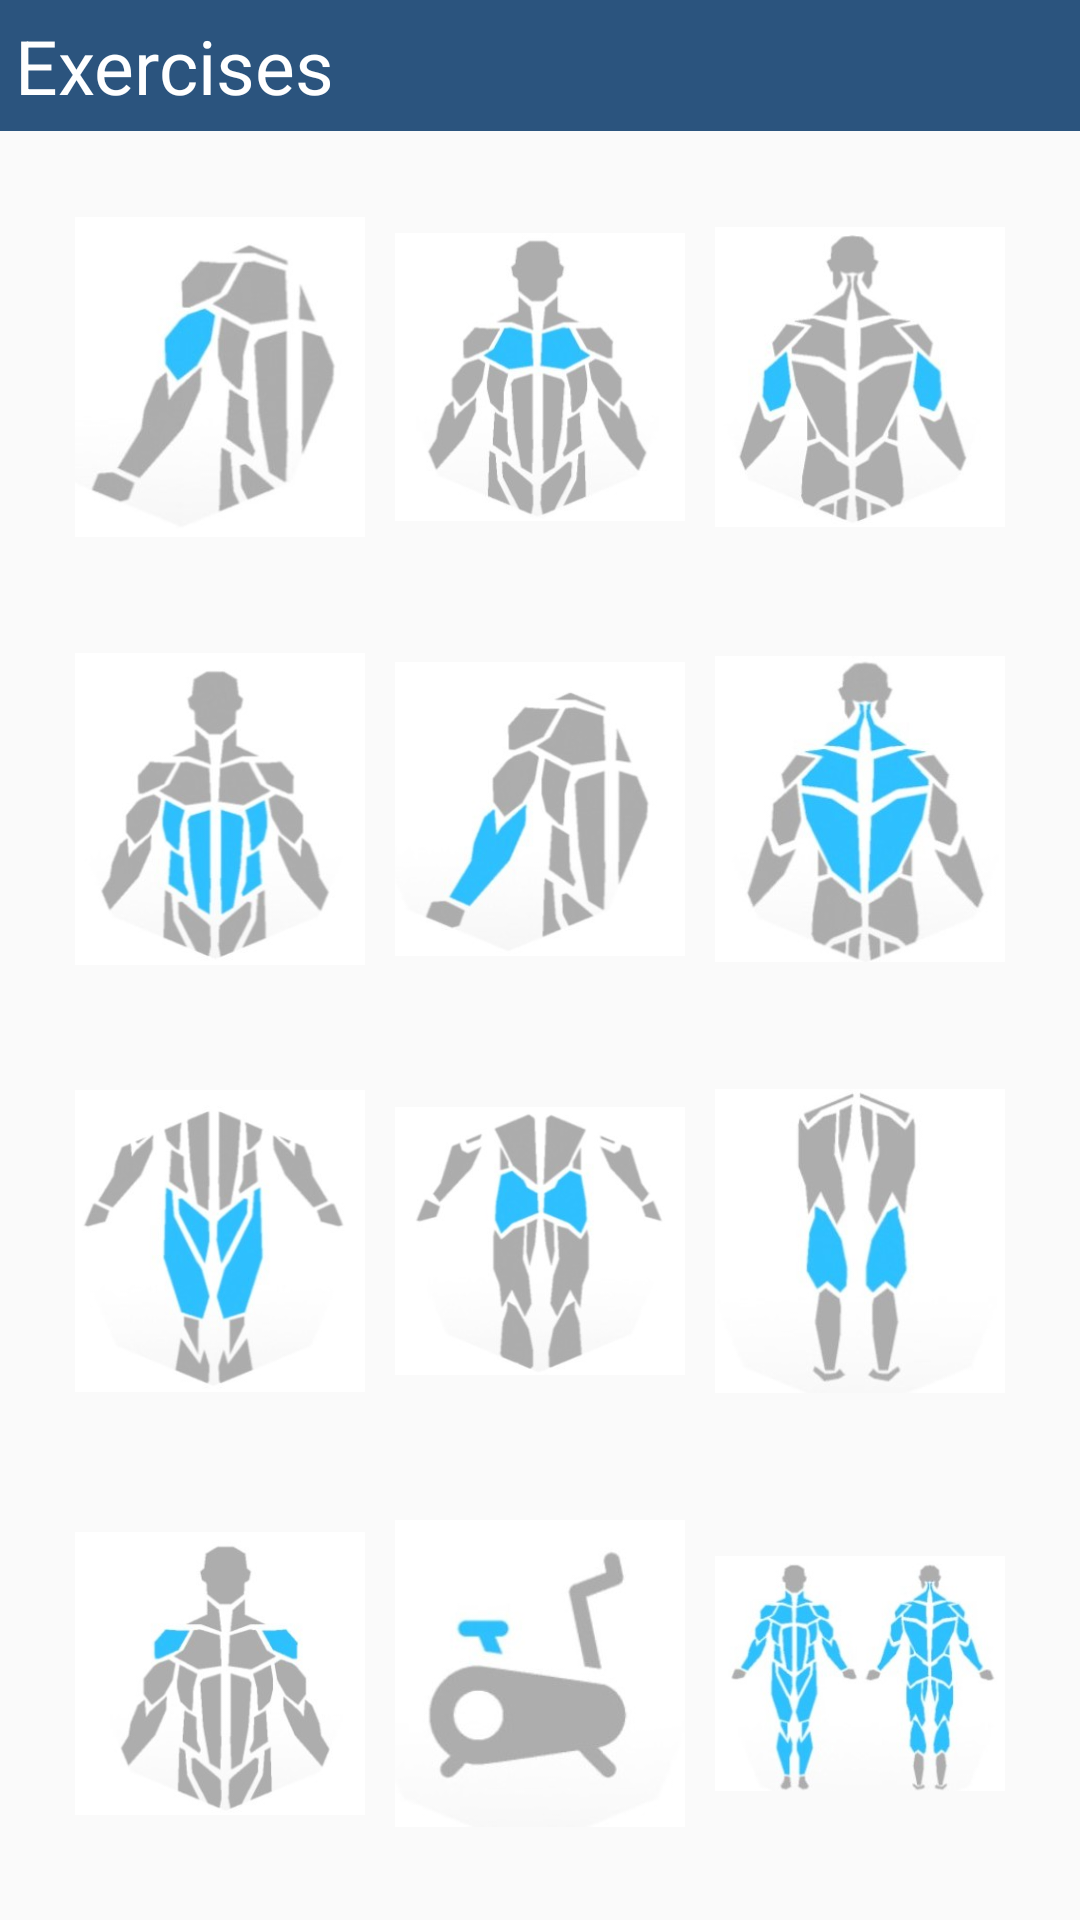

Android layout source for this screen:
<!-- AndroidManifest.xml: application theme Theme.AppCompat.Light.NoActionBar -->
<!-- res/layout/fragment_exercise.xml -->
<?xml version="1.0" encoding="utf-8"?>
<androidx.constraintlayout.widget.ConstraintLayout xmlns:android="http://schemas.android.com/apk/res/android"
    xmlns:app="http://schemas.android.com/apk/res-auto"
    xmlns:tools="http://schemas.android.com/tools"
    android:layout_width="match_parent"
    android:layout_height="match_parent"
    tools:context=".ExerciseFragment">

    <LinearLayout
        android:id="@+id/linearLayout"
        android:layout_width="0dp"
        android:layout_height="wrap_content"
        android:background="#2B547E"
        android:orientation="horizontal"
        app:layout_constraintEnd_toEndOf="parent"
        app:layout_constraintStart_toStartOf="parent"
        app:layout_constraintTop_toTopOf="parent">

        <TextView
            android:id="@+id/textView"
            android:layout_width="0dp"
            android:layout_height="wrap_content"
            android:layout_weight="1"
            android:padding="5dp"
            android:text="@string/ExercisesHeaderText"
            android:textColor="#FFFFFF"
            android:textSize="25sp" />
    </LinearLayout>


    <LinearLayout
        android:layout_width="0dp"
        android:layout_height="0dp"
        android:orientation="vertical"
        android:padding="10dp"
        app:layout_constraintBottom_toBottomOf="parent"
        app:layout_constraintEnd_toEndOf="parent"
        app:layout_constraintStart_toStartOf="parent"
        app:layout_constraintTop_toBottomOf="@+id/linearLayout">


        <LinearLayout
            android:id="@+id/linearLayout1"
            android:layout_width="match_parent"
            android:layout_height="0dp"
            android:layout_weight="1"
            android:orientation="horizontal"
            android:padding="10dp"
            app:layout_constraintEnd_toEndOf="parent"
            app:layout_constraintStart_toStartOf="parent"
            app:layout_constraintTop_toTopOf="parent">

            <ImageView
                android:id="@+id/bicepsIcon"
                android:layout_width="match_parent"
                android:layout_height="match_parent"
                android:layout_weight="1"
                android:padding="5sp"
                android:tag="@string/biceps"
                app:srcCompat="@drawable/biceps"
                tools:ignore="ContentDescription" />

            <ImageView
                android:id="@+id/chestIcon"
                android:layout_width="match_parent"
                android:layout_height="match_parent"
                android:layout_weight="1"
                android:padding="5sp"
                android:tag="@string/chest"
                app:srcCompat="@drawable/chest"
                tools:ignore="ContentDescription" />

            <ImageView
                android:id="@+id/tricepsIcon"
                android:layout_width="match_parent"
                android:layout_height="match_parent"
                android:layout_weight="1"
                android:padding="5sp"
                android:tag="@string/triceps"
                app:srcCompat="@drawable/triceps"
                tools:ignore="ContentDescription" />
        </LinearLayout>

        <LinearLayout
            android:id="@+id/linearLayout2"
            android:layout_width="match_parent"
            android:layout_height="0dp"
            android:layout_weight="1"
            android:orientation="horizontal"
            android:padding="10dp"
            app:layout_constraintEnd_toEndOf="parent"
            app:layout_constraintStart_toStartOf="parent"
            app:layout_constraintTop_toTopOf="parent">

            <ImageView
                android:id="@+id/coreIcon"
                android:layout_width="match_parent"
                android:layout_height="match_parent"
                android:layout_weight="1"
                android:padding="5sp"
                android:tag="@string/core"
                app:srcCompat="@drawable/core"
                tools:ignore="ContentDescription" />

            <ImageView
                android:id="@+id/forearmsIcon"
                android:layout_width="match_parent"
                android:layout_height="match_parent"
                android:layout_weight="1"
                android:padding="5sp"
                android:tag="@string/forearms"
                app:srcCompat="@drawable/forearms"
                tools:ignore="ContentDescription" />

            <ImageView
                android:id="@+id/backIcon"
                android:layout_width="match_parent"
                android:layout_height="match_parent"
                android:layout_weight="1"
                android:padding="5sp"
                android:tag="@string/back"
                app:srcCompat="@drawable/back"
                tools:ignore="ContentDescription" />


        </LinearLayout>

        <LinearLayout
            android:id="@+id/linearLayout3"
            android:layout_width="match_parent"
            android:layout_height="0dp"
            android:layout_weight="1"
            android:orientation="horizontal"
            android:padding="10dp"
            app:layout_constraintEnd_toEndOf="parent"
            app:layout_constraintStart_toStartOf="parent"
            app:layout_constraintTop_toTopOf="parent">

            <ImageView
                android:id="@+id/upperlegsIcon"
                android:layout_width="match_parent"
                android:layout_height="match_parent"
                android:layout_weight="1"
                android:padding="5sp"
                android:tag="@string/upperLegs"
                app:srcCompat="@drawable/upperlegs"
                tools:ignore="ContentDescription" />

            <ImageView
                android:id="@+id/glutesIcon"
                android:layout_width="match_parent"
                android:layout_height="match_parent"
                android:layout_weight="1"
                android:padding="5sp"
                android:tag="@string/glutes"
                app:srcCompat="@drawable/glutes"
                tools:ignore="ContentDescription" />

            <ImageView
                android:id="@+id/calvesIcon"
                android:layout_width="match_parent"
                android:layout_height="match_parent"
                android:layout_weight="1"
                android:padding="5sp"
                android:tag="@string/calves"
                app:srcCompat="@drawable/calves"
                tools:ignore="ContentDescription" />
        </LinearLayout>

        <LinearLayout
            android:id="@+id/linearLayout4"
            android:layout_width="match_parent"
            android:layout_height="0dp"
            android:layout_weight="1"
            android:orientation="horizontal"
            android:padding="10dp"
            app:layout_constraintEnd_toEndOf="parent"
            app:layout_constraintStart_toStartOf="parent"
            app:layout_constraintTop_toTopOf="parent">

            <ImageView
                android:id="@+id/shoulderIcon"
                android:layout_width="match_parent"
                android:layout_height="match_parent"
                android:layout_weight="1"
                android:padding="5sp"
                android:tag="@string/shoulder"
                app:srcCompat="@drawable/shoulder"
                tools:ignore="ContentDescription" />

            <ImageView
                android:id="@+id/cardioIcon"
                android:layout_width="match_parent"
                android:layout_height="match_parent"
                android:layout_weight="1"
                android:padding="5sp"
                android:tag="@string/cardio"
                app:srcCompat="@drawable/cardio"
                tools:ignore="ContentDescription" />

            <ImageView
                android:id="@+id/allIcon"
                android:layout_width="match_parent"
                android:layout_height="match_parent"
                android:layout_weight="1"
                android:padding="5sp"
                android:tag="@string/all"
                app:srcCompat="@drawable/all"
                tools:ignore="ContentDescription" />
        </LinearLayout>


    </LinearLayout>


</androidx.constraintlayout.widget.ConstraintLayout>
<!-- resources referenced by this layout -->
<resources>
  <!-- drawable all: jpeg bitmap (drawable, 39956 bytes) -->
  <!-- drawable back: jpeg bitmap (drawable, 35406 bytes) -->
  <!-- drawable biceps: jpeg bitmap (drawable-v24, 30464 bytes) -->
  <!-- drawable calves: jpeg bitmap (drawable, 29882 bytes) -->
  <!-- drawable cardio: jpeg bitmap (drawable, 26298 bytes) -->
  <!-- drawable chest: jpeg bitmap (drawable, 33451 bytes) -->
  <!-- drawable core: jpeg bitmap (drawable, 34409 bytes) -->
  <!-- drawable forearms: jpeg bitmap (drawable, 31144 bytes) -->
  <!-- drawable glutes: jpeg bitmap (drawable, 32134 bytes) -->
  <!-- drawable shoulder: jpeg bitmap (drawable-v24, 33188 bytes) -->
  <!-- drawable triceps: jpeg bitmap (drawable-v24, 32643 bytes) -->
  <!-- drawable upperlegs: jpeg bitmap (drawable-v24, 34457 bytes) -->
  <string name="ExercisesHeaderText">Exercises</string>
  <string name="all">All</string>
  <string name="back">Back</string>
  <string name="biceps">Biceps</string>
  <string name="calves">Calves</string>
  <string name="cardio">Cardio</string>
  <string name="chest">Chest</string>
  <string name="core">Core</string>
  <string name="forearms">Forearms</string>
  <string name="glutes">Glutes</string>
  <string name="shoulder">Shoulder</string>
  <string name="triceps">Triceps</string>
  <string name="upperLegs">Upper Legs</string>
</resources>
